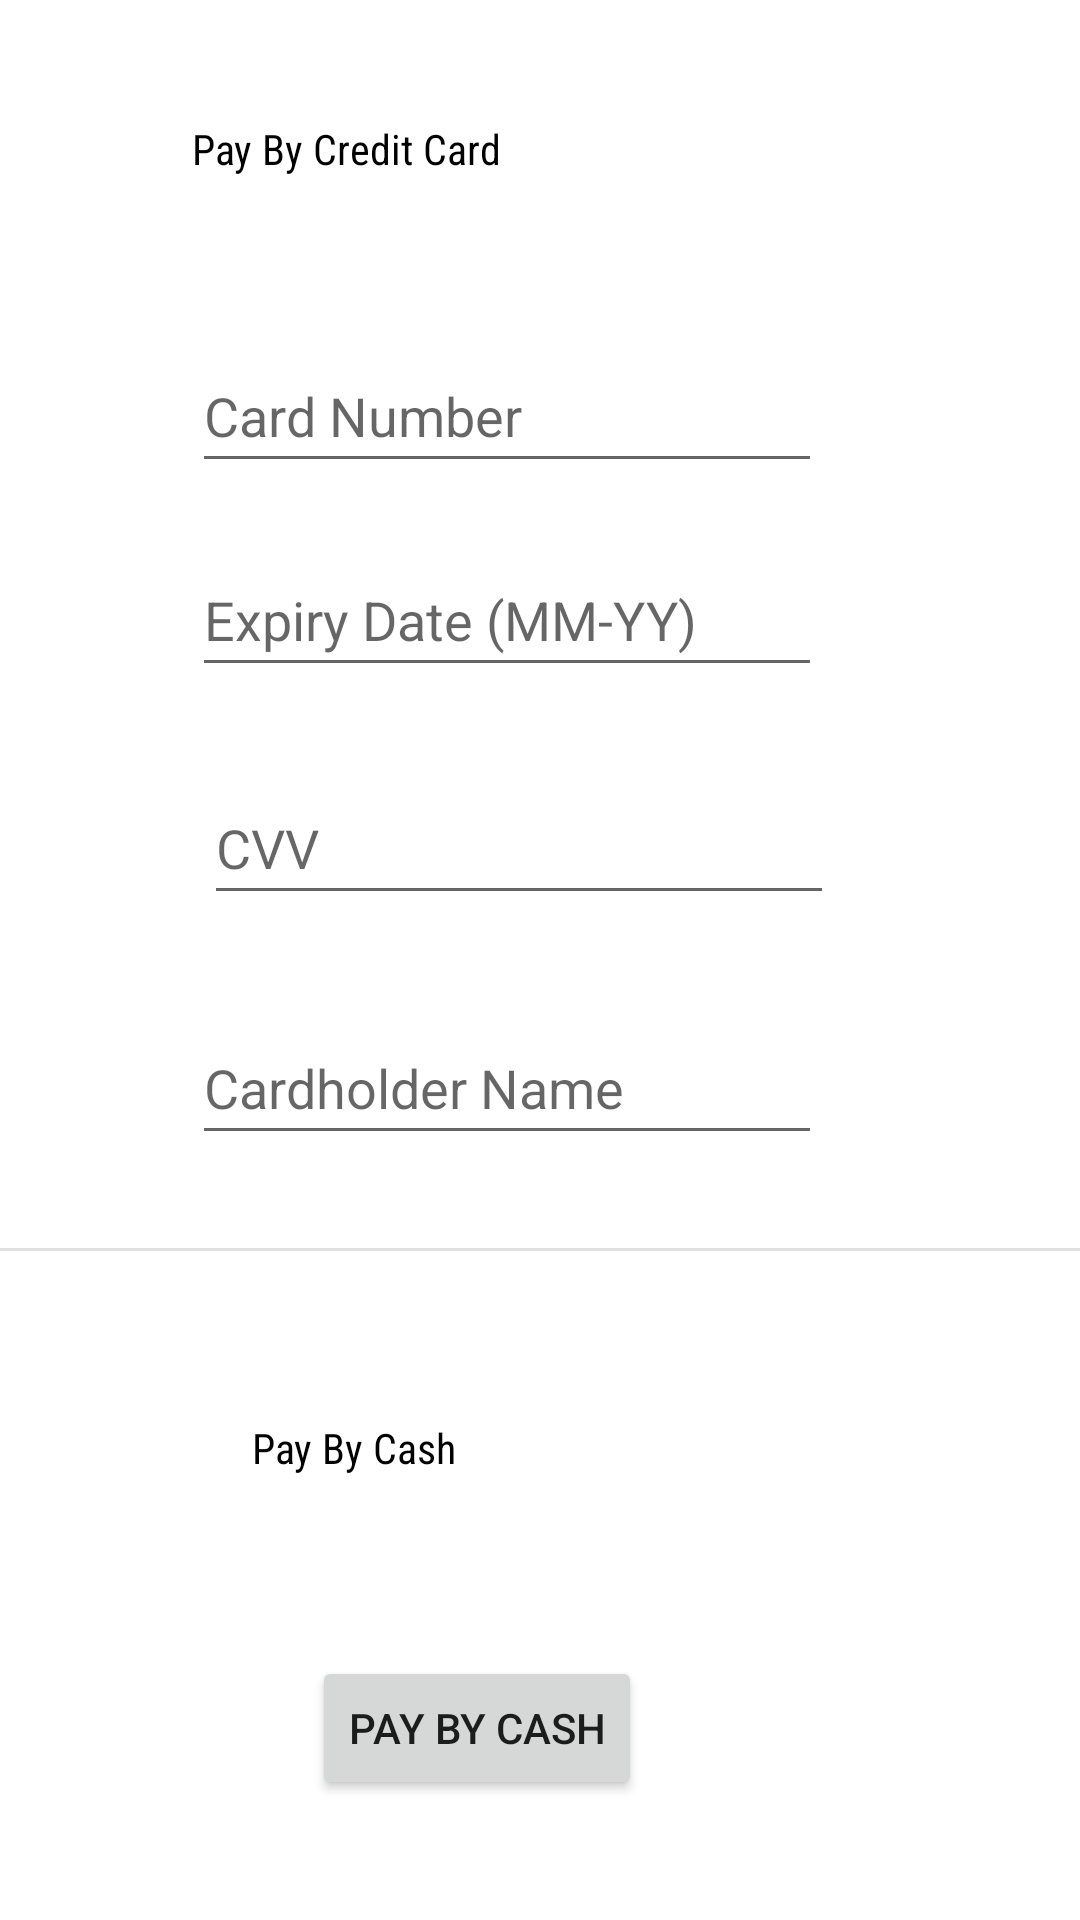

Write the Android layout XML for this screen, with the resource values it uses.
<!-- AndroidManifest.xml: application theme Theme.BSP3Admoon -->
<!-- res/layout/activity_payment_xml.xml -->
<?xml version="1.0" encoding="utf-8"?>
<androidx.constraintlayout.widget.ConstraintLayout xmlns:android="http://schemas.android.com/apk/res/android"
    xmlns:app="http://schemas.android.com/apk/res-auto"
    xmlns:tools="http://schemas.android.com/tools"
    android:layout_width="match_parent"
    android:layout_height="match_parent"
    tools:context=".PaymentXML">


    <EditText
        android:id="@+id/ExpiryDate"
        android:layout_width="wrap_content"
        android:layout_height="wrap_content"
        android:layout_marginStart="64dp"
        android:layout_marginTop="20dp"
        android:ems="10"
        android:hint="Expiry Date (MM-YY)"


        android:inputType="textPersonName"
        android:minHeight="48dp"
        app:layout_constraintStart_toStartOf="parent"
        app:layout_constraintTop_toBottomOf="@+id/CardNumber" />

    <EditText
        android:id="@+id/CVV"
        android:layout_width="wrap_content"
        android:layout_height="wrap_content"
        android:layout_marginStart="68dp"
        android:layout_marginTop="28dp"
        android:ems="10"
        android:hint="CVV"

        android:inputType="number"
        android:minHeight="48dp"
        app:layout_constraintStart_toStartOf="parent"
        app:layout_constraintTop_toBottomOf="@+id/ExpiryDate" />

    <EditText
        android:id="@+id/holder"
        android:layout_width="wrap_content"
        android:layout_height="wrap_content"
        android:layout_marginStart="64dp"
        android:layout_marginTop="32dp"
        android:ems="10"
        android:hint="Cardholder Name"
        android:inputType="textPersonName"
        android:minHeight="48dp"
        app:layout_constraintStart_toStartOf="parent"
        app:layout_constraintTop_toBottomOf="@+id/CVV" />

    <Button
        android:id="@+id/Paymentbutton"
        android:layout_width="wrap_content"
        android:layout_height="wrap_content"
        android:layout_marginStart="104dp"
        android:layout_marginTop="44dp"
        android:text="Pay By Credit"
        app:layout_constraintBottom_toTopOf="@+id/divider"
        app:layout_constraintStart_toStartOf="parent"
        app:layout_constraintTop_toBottomOf="@+id/holder"
        app:layout_constraintVertical_bias="0.095" />

    <EditText
        android:id="@+id/CardNumber"
        android:layout_width="wrap_content"
        android:layout_height="wrap_content"
        android:layout_marginStart="64dp"
        android:layout_marginTop="24dp"
        android:ems="10"
        android:hint="Card Number"
        android:inputType="number"
        android:minHeight="48dp"
        app:layout_constraintStart_toStartOf="parent"
        app:layout_constraintTop_toBottomOf="@+id/textView2" />

    <Button
        android:id="@+id/button2"
        android:layout_width="wrap_content"
        android:layout_height="wrap_content"
        android:layout_marginStart="104dp"
        android:layout_marginBottom="40dp"
        android:text="Pay By Cash"
        app:layout_constraintBottom_toBottomOf="parent"
        app:layout_constraintStart_toStartOf="parent" />

    <TextView
        android:id="@+id/textView2"
        android:layout_width="225dp"
        android:layout_height="49dp"
        android:layout_marginStart="64dp"
        android:layout_marginTop="40dp"
        android:fontFamily="sans-serif-condensed"
        android:text="Pay By Credit Card"
        android:textColor="@color/black"
        app:layout_constraintStart_toStartOf="parent"
        app:layout_constraintTop_toTopOf="parent" />

    <TextView
        android:id="@+id/textView3"
        android:layout_width="176dp"
        android:layout_height="47dp"
        android:layout_marginStart="84dp"
        android:layout_marginBottom="32dp"
        android:fontFamily="sans-serif-condensed"
        android:text="Pay By Cash"
        android:textColor="@color/black"
        app:layout_constraintBottom_toTopOf="@+id/button2"
        app:layout_constraintStart_toStartOf="parent" />

    <View
        android:id="@+id/divider"
        android:layout_width="match_parent"
        android:layout_height="1dp"
        android:layout_marginBottom="56dp"
        android:background="?android:attr/listDivider"
        app:layout_constraintBottom_toTopOf="@+id/textView3"
        app:layout_constraintStart_toStartOf="parent" />


</androidx.constraintlayout.widget.ConstraintLayout>
<!-- resources referenced by this layout -->
<resources>
  <color name="black">#FF000000</color>
  <style name="Theme.BSP3Admoon" parent="Theme.MaterialComponents.DayNight.DarkActionBar">
          
          <item name="colorPrimary">@color/purple_500</item>
          <item name="colorPrimaryVariant">@color/purple_700</item>
          <item name="colorOnPrimary">@color/white</item>
          
          <item name="colorSecondary">@color/teal_200</item>
          <item name="colorSecondaryVariant">@color/teal_700</item>
          <item name="colorOnSecondary">@color/black</item>
          
          <item name="android:statusBarColor" tools:targetApi="l">?attr/colorPrimaryVariant</item>
          
      </style>
  <color name="purple_500">#FF6200EE</color>
  <color name="purple_700">#FF3700B3</color>
  <color name="white">#FFFFFFFF</color>
  <color name="teal_200">#FF03DAC5</color>
  <color name="teal_700">#FF018786</color>
</resources>
